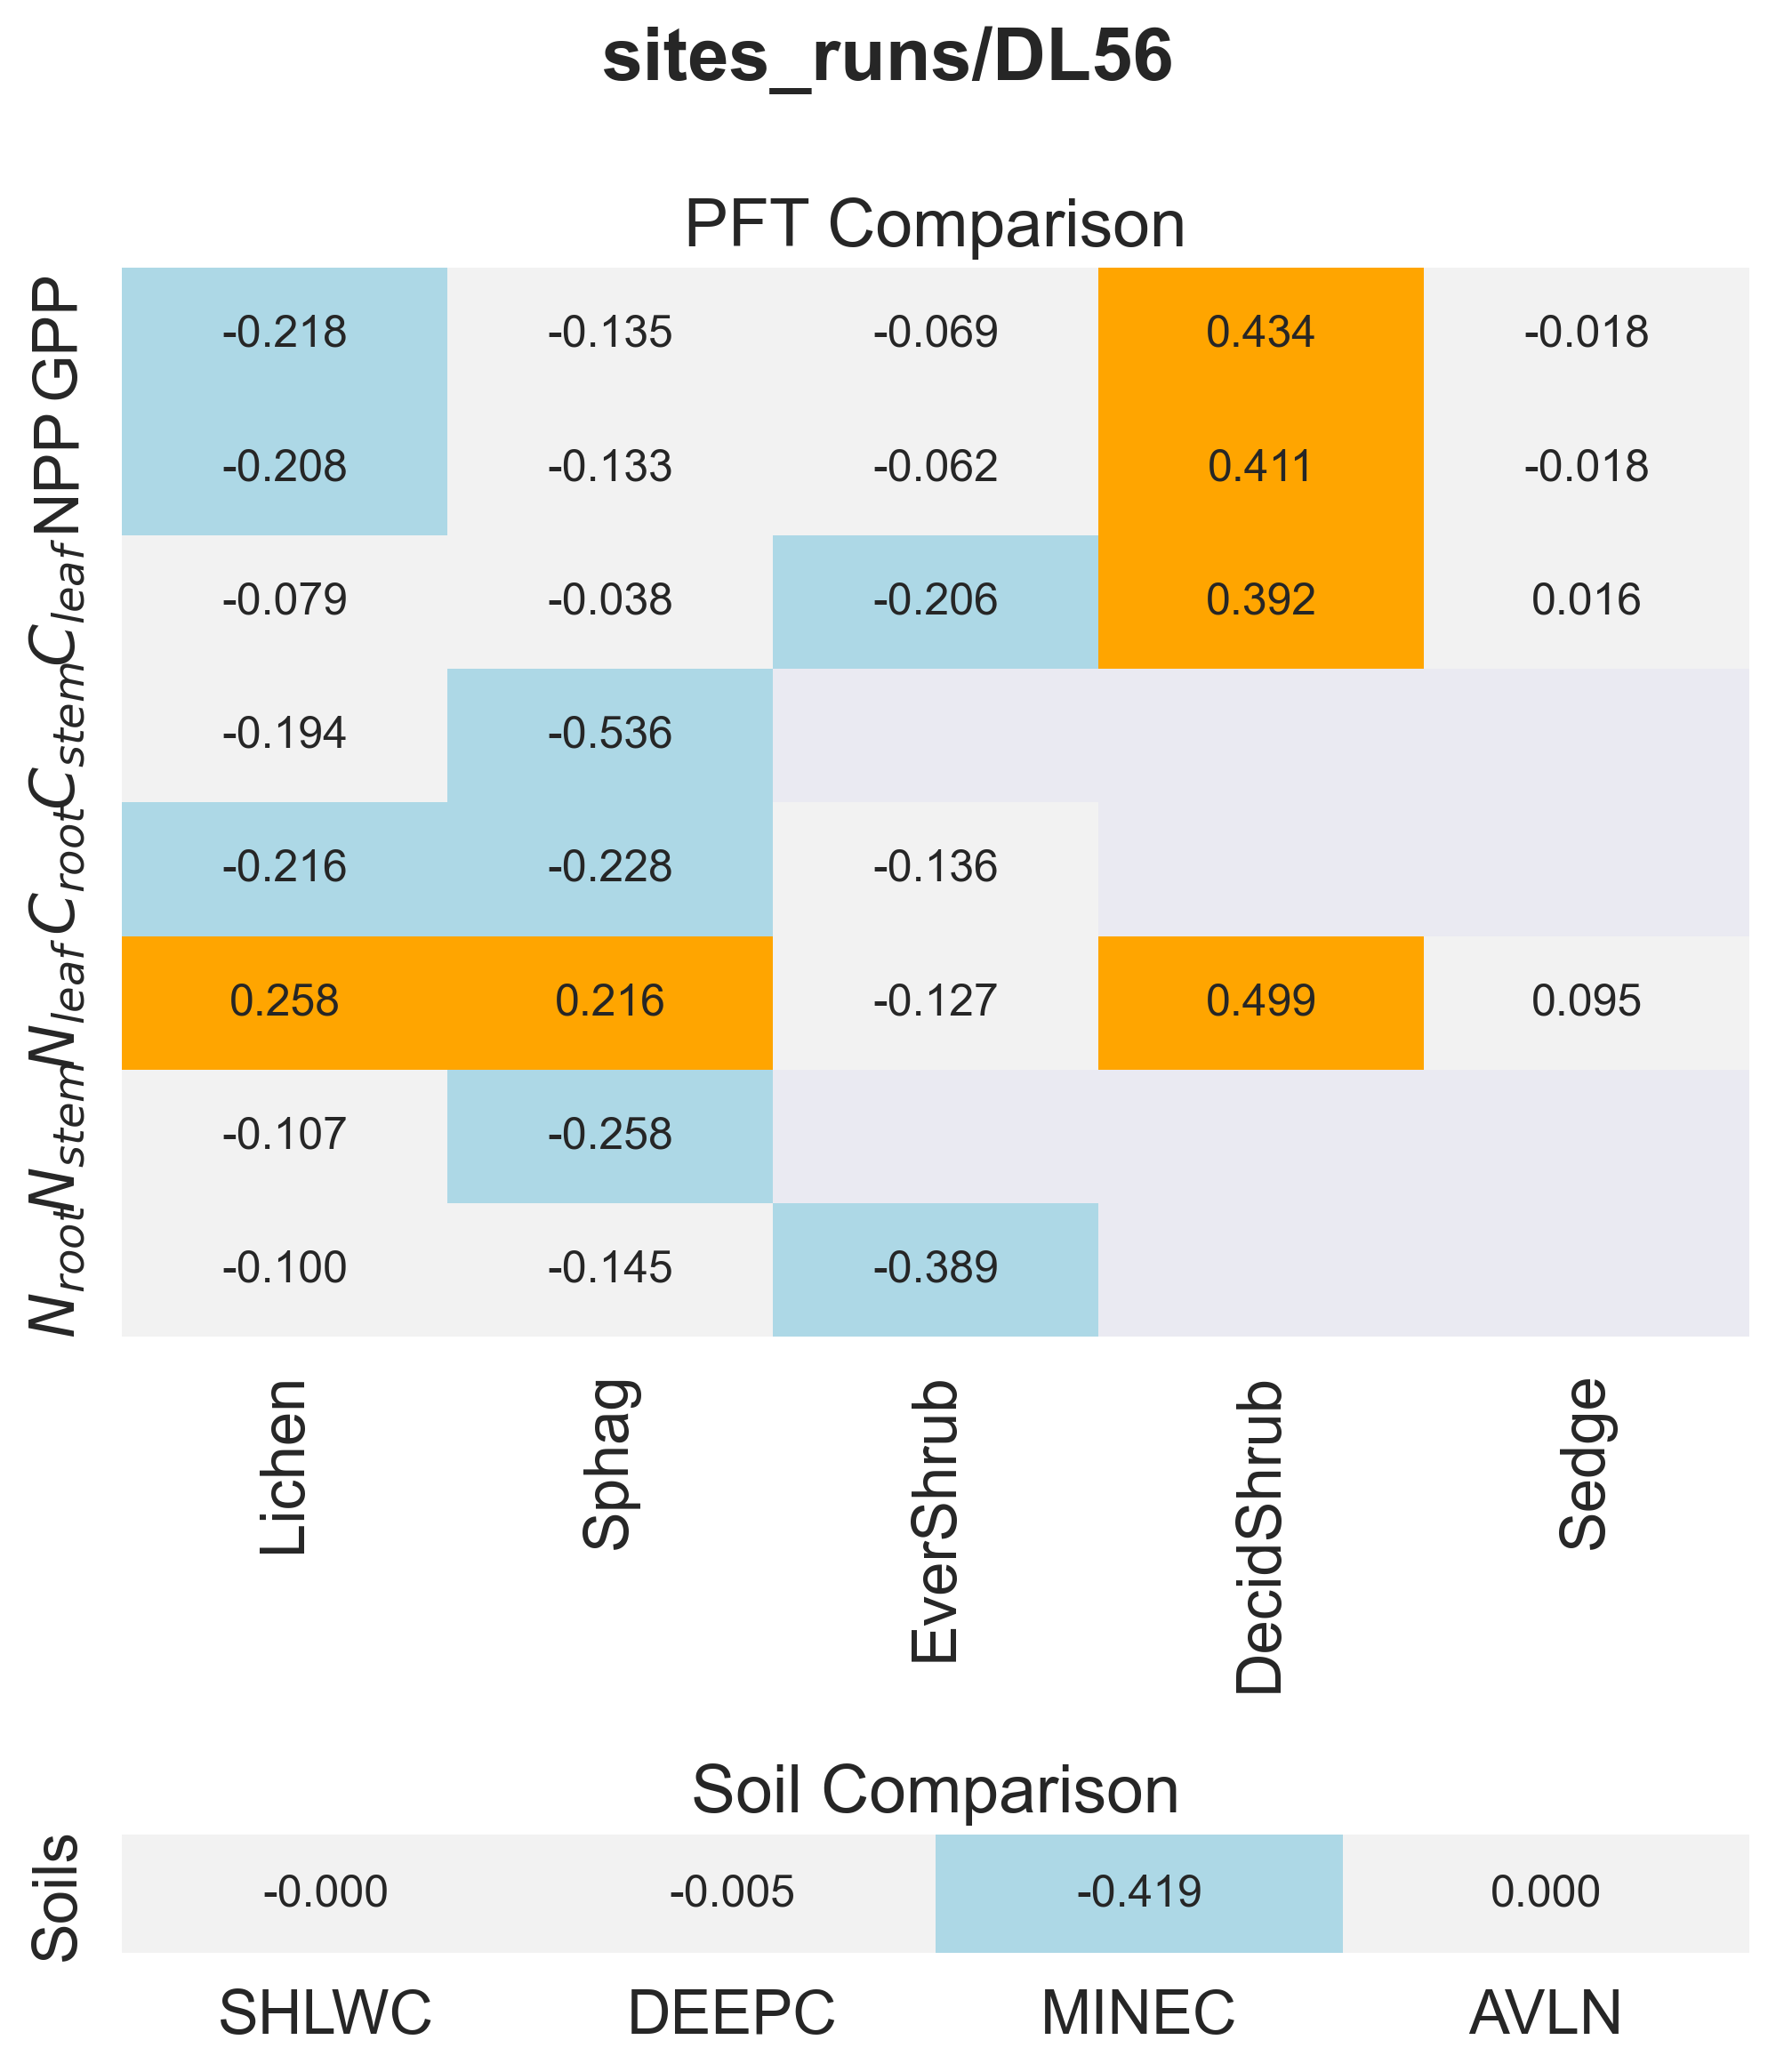

The file beside this chart, header and first rows:
panel, metric, item, value
PFT Comparison, GPP, Lichen, -0.2182
PFT Comparison, GPP, Sphag, -0.1352
PFT Comparison, GPP, EverShrub, -0.06934
PFT Comparison, GPP, DecidShrub, 0.4344
PFT Comparison, GPP, Sedge, -0.01787
PFT Comparison, NPP, Lichen, -0.2077
PFT Comparison, NPP, Sphag, -0.1328
PFT Comparison, NPP, EverShrub, -0.06168
PFT Comparison, NPP, DecidShrub, 0.4114
PFT Comparison, NPP, Sedge, -0.0184
PFT Comparison, $C_{leaf}$, Lichen, -0.07851
PFT Comparison, $C_{leaf}$, Sphag, -0.03776
PFT Comparison, $C_{leaf}$, EverShrub, -0.206
PFT Comparison, $C_{leaf}$, DecidShrub, 0.3917
PFT Comparison, $C_{leaf}$, Sedge, 0.01561
PFT Comparison, $C_{stem}$, Lichen, -0.1944
PFT Comparison, $C_{stem}$, Sphag, -0.5356
PFT Comparison, $C_{root}$, Lichen, -0.2161
PFT Comparison, $C_{root}$, Sphag, -0.2284
PFT Comparison, $C_{root}$, EverShrub, -0.1359
PFT Comparison, $N_{leaf}$, Lichen, 0.258
PFT Comparison, $N_{leaf}$, Sphag, 0.2155
PFT Comparison, $N_{leaf}$, EverShrub, -0.1272
PFT Comparison, $N_{leaf}$, DecidShrub, 0.4994
PFT Comparison, $N_{leaf}$, Sedge, 0.09496
PFT Comparison, $N_{stem}$, Lichen, -0.1071
PFT Comparison, $N_{stem}$, Sphag, -0.258
PFT Comparison, $N_{root}$, Lichen, -0.09985
PFT Comparison, $N_{root}$, Sphag, -0.1454
PFT Comparison, $N_{root}$, EverShrub, -0.3888
Soil Comparison, Soils, SHLWC, -0.0004482
Soil Comparison, Soils, DEEPC, -0.004668
Soil Comparison, Soils, MINEC, -0.4193
Soil Comparison, Soils, AVLN, 7.5556561509313905e-06
